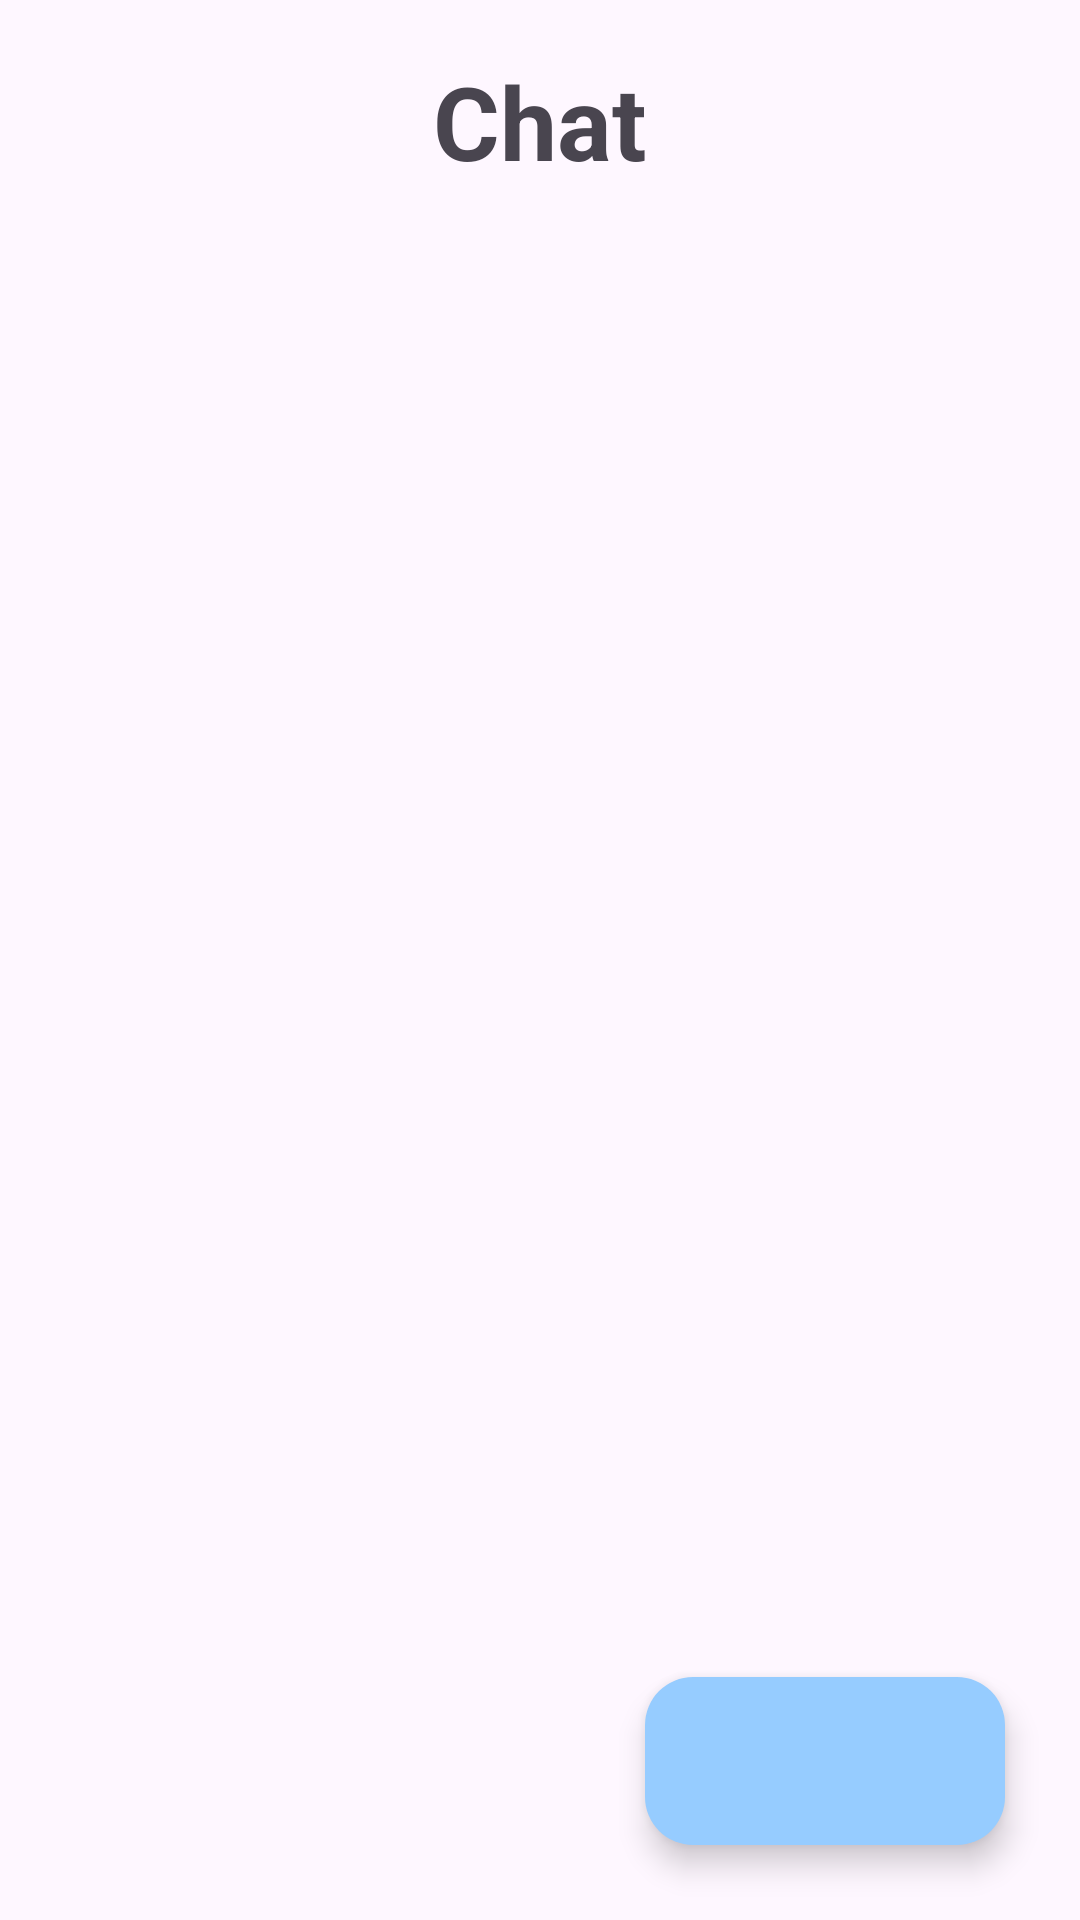

Layout XML and referenced resources for this Android screen:
<!-- AndroidManifest.xml: application theme Theme.TCSS450ClientSide -->
<!-- res/layout/fragment_chatroom.xml -->
<?xml version="1.0" encoding="utf-8"?>
<androidx.constraintlayout.widget.ConstraintLayout xmlns:android="http://schemas.android.com/apk/res/android"
    xmlns:app="http://schemas.android.com/apk/res-auto"
    xmlns:tools="http://schemas.android.com/tools"
    android:id="@+id/frameLayout7"
    android:layout_width="match_parent"
    android:layout_height="match_parent"
    tools:context=".ui.chat.ChatRoomFragment">

    <TextView
        android:id="@+id/text_chat"
        android:layout_width="186dp"
        android:layout_height="73dp"
        android:layout_marginTop="4dp"
        android:gravity="center"
        android:text="@string/title_chat"
        android:textSize="34sp"
        android:textStyle="bold"
        app:layout_constraintEnd_toEndOf="parent"
        app:layout_constraintStart_toStartOf="parent"
        app:layout_constraintTop_toTopOf="parent" />

    <com.google.android.material.floatingactionbutton.ExtendedFloatingActionButton
        android:id="@+id/add_chatroom"
        style="@style/Widget.Material3.FloatingActionButton.Primary"
        android:layout_width="wrap_content"
        android:layout_height="wrap_content"
        android:layout_gravity="end"
        android:layout_marginEnd="25dp"
        android:layout_marginBottom="25dp"
        app:backgroundTint="#96ccff"
        app:icon="@drawable/ic_chat_24"
        app:layout_constraintBottom_toBottomOf="parent"
        app:layout_constraintEnd_toEndOf="parent" />

    <androidx.recyclerview.widget.RecyclerView
        android:id="@+id/list_chatroom"
        android:layout_width="0dp"
        android:layout_height="0dp"
        android:layout_marginTop="36dp"
        app:layout_constraintBottom_toBottomOf="parent"
        app:layout_constraintEnd_toEndOf="parent"
        app:layout_constraintHorizontal_bias="0.428"
        app:layout_constraintStart_toStartOf="parent"
        app:layout_constraintTop_toBottomOf="@+id/text_chat"
        tools:listitem="@layout/fragment_chatroom_card" />

</androidx.constraintlayout.widget.ConstraintLayout>
<!-- res/layout/fragment_chatroom_card.xml (included above) -->
<?xml version="1.0" encoding="utf-8"?>
<androidx.cardview.widget.CardView xmlns:android="http://schemas.android.com/apk/res/android"
    xmlns:app="http://schemas.android.com/apk/res-auto"
    xmlns:tools="http://schemas.android.com/tools"
    android:id="@+id/card_root"
    android:layout_width="match_parent"
    android:layout_height="wrap_content"
    android:layout_margin="5dp"
    app:cardCornerRadius="5dp">

    <androidx.constraintlayout.widget.ConstraintLayout
        android:id="@+id/layout_inner"
        android:layout_width="match_parent"
        android:layout_height="match_parent"
        app:layout_constraintBottom_toTopOf="@+id/text_type"
        app:layout_constraintTop_toTopOf="@+id/text_type">


        <TextView
            android:id="@+id/text_roomname"
            android:layout_width="0dp"
            android:layout_height="wrap_content"
            android:layout_marginStart="8dp"
            android:layout_marginTop="8dp"
            android:text="Room Name"
            android:textAppearance="?attr/textAppearanceListItem"
            android:textStyle="bold"
            app:layout_constraintStart_toEndOf="@+id/image_roomicon"
            app:layout_constraintTop_toTopOf="parent" />

        <TextView
            android:id="@+id/text_members"
            android:layout_width="0dp"
            android:layout_height="wrap_content"
            android:layout_marginStart="8dp"
            android:layout_marginBottom="8dp"
            android:text="Chat Members"
            android:textAppearance="?attr/textAppearanceListItem"
            android:visibility="visible"
            app:layout_constraintBottom_toBottomOf="parent"
            app:layout_constraintStart_toEndOf="@+id/image_roomicon" />

        <ImageView
            android:id="@+id/image_roomicon"
            android:layout_width="85dp"
            android:layout_height="85dp"
            android:layout_marginEnd="320dp"
            android:adjustViewBounds="true"
            android:cropToPadding="false"
            app:layout_constraintBottom_toBottomOf="parent"
            app:layout_constraintEnd_toEndOf="parent"
            app:layout_constraintStart_toStartOf="parent"
            app:layout_constraintTop_toTopOf="parent"
            app:layout_constraintVertical_bias="1.0"
            tools:srcCompat="@tools:sample/avatars[0]" />

        <TextView
            android:id="@+id/text_chatID"
            android:layout_width="wrap_content"
            android:layout_height="wrap_content"
            android:layout_marginBottom="16dp"
            android:text="TextView"
            android:visibility="invisible"
            app:layout_constraintBottom_toBottomOf="parent"
            app:layout_constraintEnd_toEndOf="parent"
            tools:visibility="invisible" />

        <ImageView
            android:id="@+id/imageView"
            android:layout_width="54dp"
            android:layout_height="54dp"
            app:layout_constraintBottom_toBottomOf="parent"
            app:layout_constraintEnd_toEndOf="parent"
            app:layout_constraintTop_toTopOf="parent"
            app:layout_constraintVertical_bias="0.516"
            app:srcCompat="@drawable/ic_chat_openchat_black_24dp" />

    </androidx.constraintlayout.widget.ConstraintLayout>
</androidx.cardview.widget.CardView>
<!-- resources referenced by this layout -->
<resources>
  <string name="title_chat">Chat</string>
  <style name="Theme.TCSS450ClientSide" parent="Theme.Material3.DayNight.NoActionBar">
          
          
          <item name="colorPrimary">#00AAFF</item>
          <item name="colorPrimaryVariant">#00AAFF</item>
          <item name="colorOnPrimary">@color/white</item>
          
          <item name="colorSecondary">#252121</item>
          <item name="colorSecondaryVariant">@color/teal_700</item>
          <item name="colorOnSecondary">@color/black</item>
          
          <item name="android:statusBarColor">?attr/colorPrimaryVariant</item>
          
      </style>
  <color name="white">#FFFFFFFF</color>
  <color name="teal_700">#FF018786</color>
  <color name="black">#FF000000</color>
</resources>
